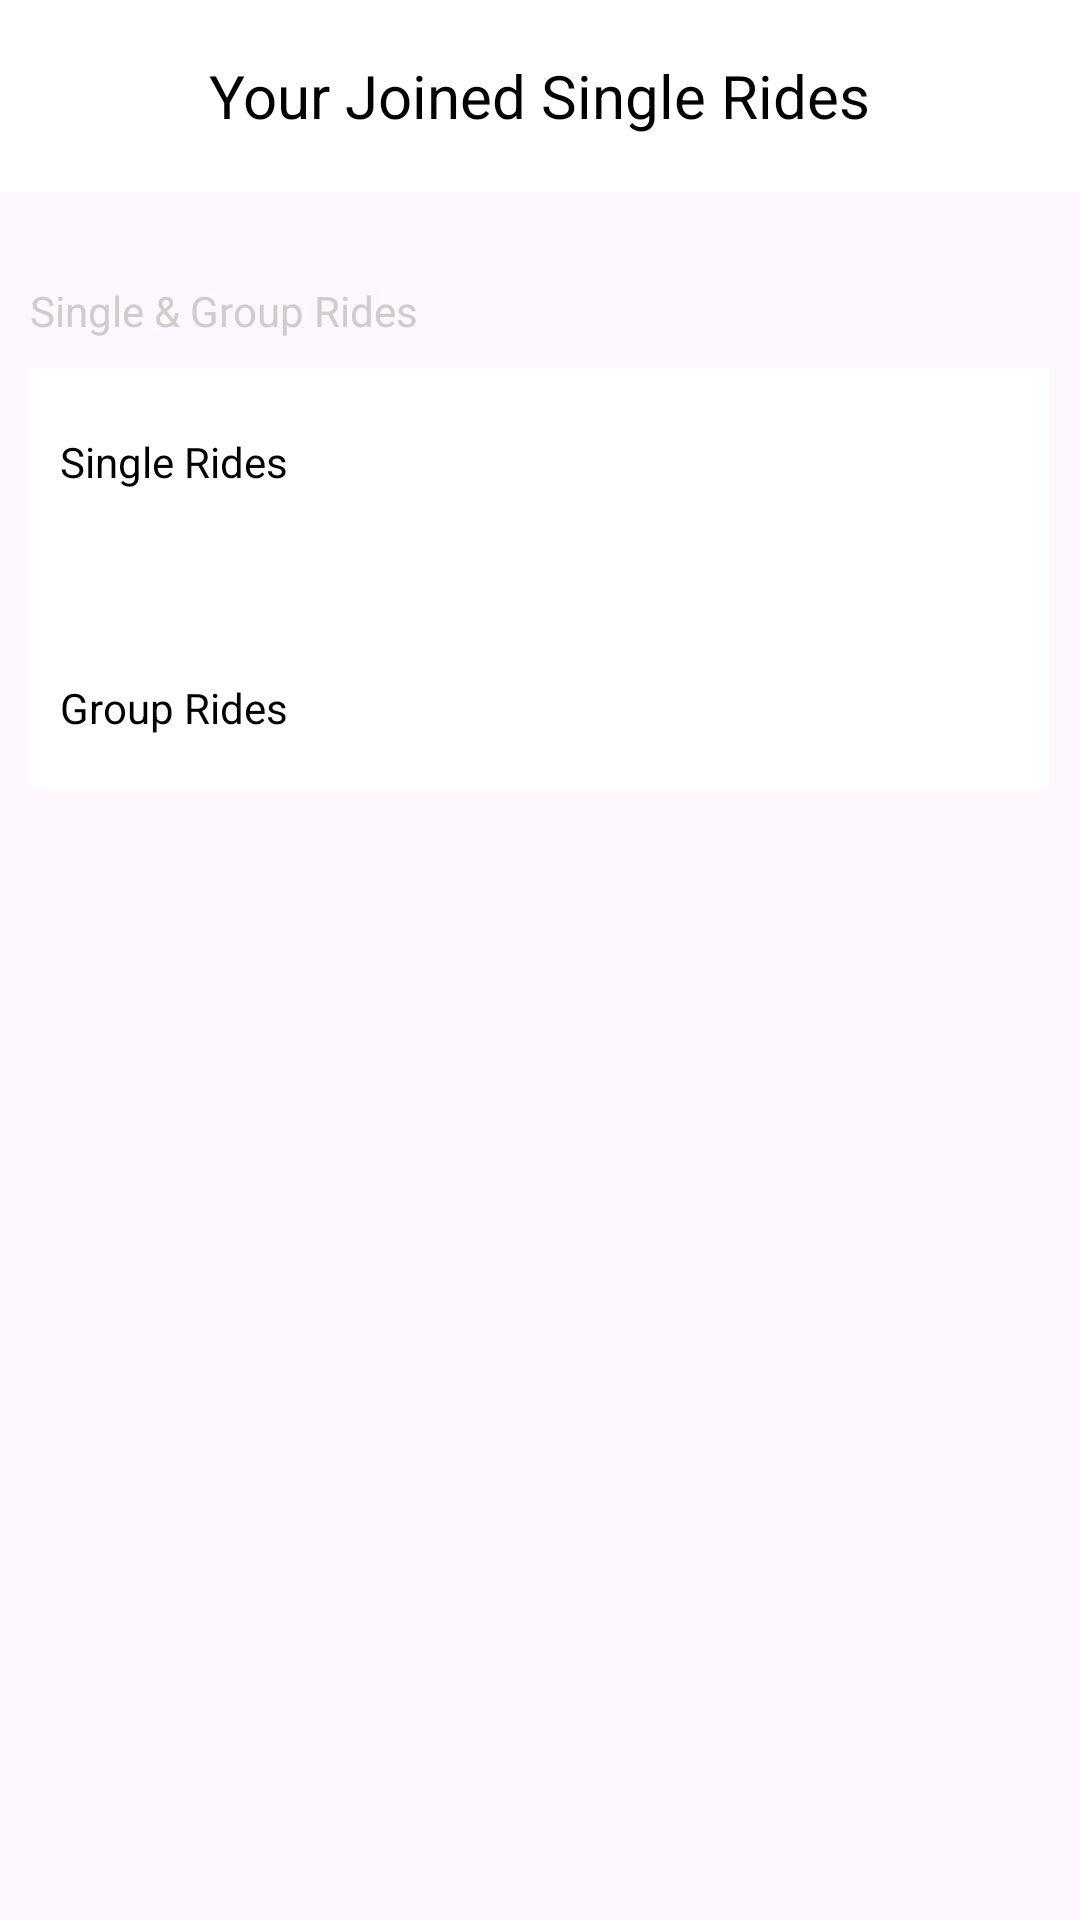

Here is an Android app screen rendered from its layout file. Give the layout XML and the strings, colors and styles it references.
<!-- AndroidManifest.xml: application theme Theme.NexaShare -->
<!-- res/layout/fragment_joined.xml -->
<?xml version="1.0" encoding="utf-8"?>
<androidx.appcompat.widget.LinearLayoutCompat xmlns:android="http://schemas.android.com/apk/res/android"
    xmlns:app="http://schemas.android.com/apk/res-auto"
    xmlns:tools="http://schemas.android.com/tools"
    android:id="@+id/profileImg"
    android:layout_width="match_parent"
    android:layout_height="match_parent"
    android:orientation="vertical"
    tools:context=".JoinedFragment">
    <com.google.android.material.appbar.MaterialToolbar
        android:layout_width="match_parent"
        android:layout_height="wrap_content"
        android:background="@color/white">
        <TextView
            android:layout_width="wrap_content"
            android:layout_height="wrap_content"
            android:layout_gravity="center"
            android:textColor="@color/black"
            android:textSize="20sp"
            android:backgroundTint="@color/white"
            android:text="Your Joined Single Rides"/>
    </com.google.android.material.appbar.MaterialToolbar>


    <LinearLayout
        android:layout_width="match_parent"
        android:layout_height="wrap_content"
        android:gravity="center"
        android:padding="10dp"
        android:orientation="vertical"/>

    <TextView
        android:layout_width="wrap_content"
        android:layout_height="wrap_content"
        android:textColor="@color/light_grey"
        android:layout_margin="10dp"
        android:text="Single &amp; Group Rides "/>

    <LinearLayout
        android:layout_width="match_parent"
        android:layout_height="140dp"
        android:background="@color/whiteCardColor"
        android:layout_marginHorizontal="10dp"
        android:orientation="vertical">


        <LinearLayout
            android:id="@+id/created"
            android:layout_width="match_parent"
            android:layout_height="62dp"
            android:background="@color/whiteCardColor"
            android:orientation="horizontal">

            <TextView
                android:layout_width="wrap_content"
                android:layout_height="wrap_content"
                android:layout_gravity="center"
                android:layout_margin="10dp"
                android:text="Single Rides"
                android:textColor="@color/black" />

            <TextView
                android:layout_width="wrap_content"
                android:layout_height="wrap_content"
                android:id="@+id/single_txt_arrow"
                android:layout_gravity="center"
                android:layout_marginStart="253dp"
                android:background="@drawable/baseline_keyboard_arrow_right_24" />
        </LinearLayout>

        <LinearLayout
            android:id="@+id/joined"
            android:layout_width="match_parent"
            android:layout_height="62dp"
            android:layout_marginTop="20dp"
            android:background="@color/whiteCardColor"
            android:orientation="horizontal">

            <TextView
                android:layout_gravity="center"
                android:layout_width="wrap_content"
                android:layout_height="wrap_content"
                android:layout_margin="10dp"
                android:text="Group Rides"
                android:textColor="@color/black" />

            <TextView
                android:layout_width="wrap_content"
                android:layout_height="wrap_content"
                android:id="@+id/group_txt_arrow"
                android:layout_gravity="center"
                android:layout_marginStart="260dp"
                android:background="@drawable/baseline_keyboard_arrow_right_24"
                android:gravity="end" />
        </LinearLayout>


    </LinearLayout>


    <FrameLayout
        android:id="@+id/JoinedRidesFragment"
        android:layout_width="match_parent"
        android:layout_height="wrap_content"
        app:layout_constraintBottom_toTopOf="@+id/bottomNavigationView"
        app:layout_constraintEnd_toEndOf="parent"
        app:layout_constraintHorizontal_bias="0.5"
        app:layout_constraintStart_toStartOf="parent"
        app:layout_constraintTop_toTopOf="parent" />

</androidx.appcompat.widget.LinearLayoutCompat>


















































<!-- resources referenced by this layout -->
<resources>
  <color name="Background">#E0E3EA</color>
  <color name="black">#FF000000</color>
  <color name="light_grey">#CFCCCC</color>
  <color name="loginBkColor">#f0f0f0</color>
  <color name="white">#FFFFFFFF</color>
  <color name="whiteCardColor">#fff</color>
  <style name="Theme.NexaShare" parent="Theme.MaterialComponents.DayNight.NoActionBar">
  
          <item name="colorPrimary">#12CEBC</item>
          <item name="colorPrimaryVariant">@color/purple_700</item>
          <item name="colorOnPrimary">@color/white</item>
  
          <item name="colorSecondary">@color/teal_200</item>
          <item name="colorSecondaryVariant">@color/teal_700</item>
          <item name="colorOnSecondary">@color/black</item>
          
          <item name="android:statusBarColor">?attr/colorPrimaryVariant</item>
  
      </style>
  <color name="purple_700">#FF3700B3</color>
  <color name="teal_200">#FF03DAC5</color>
  <color name="teal_700">#FF018786</color>
</resources>
